Image classification data set "split_data" (mdtajuddin809/palm-Leaf-Disease-Detection on GitHub). Class labels (4): boron deficiency, healthy, kalium, nitrogen deficiency.

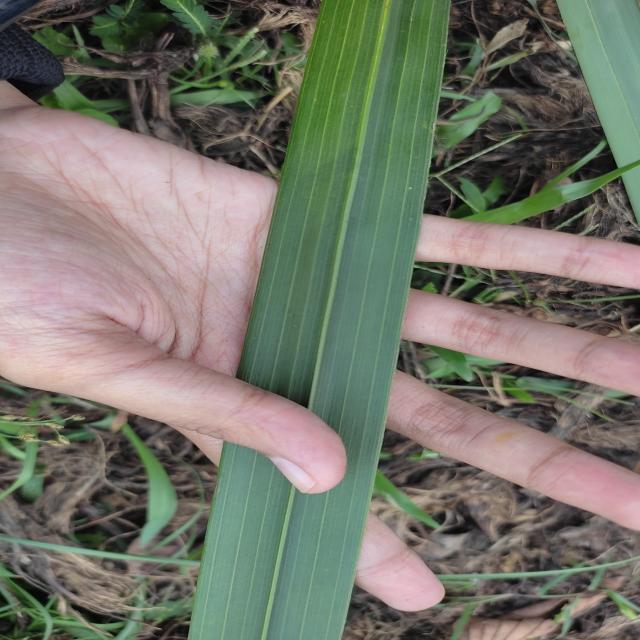
Label: healthy

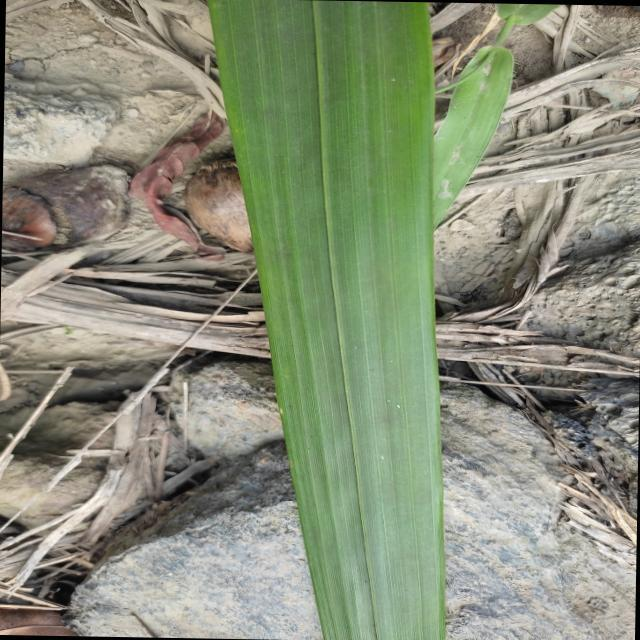
Label: healthy

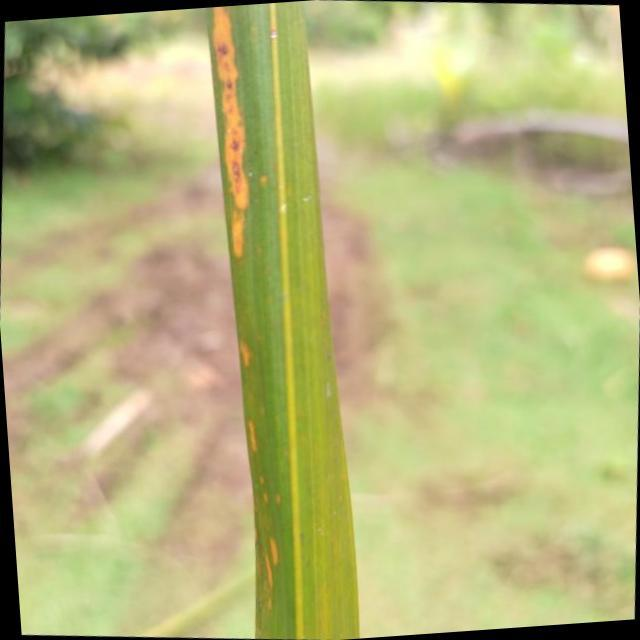
Label: kalium

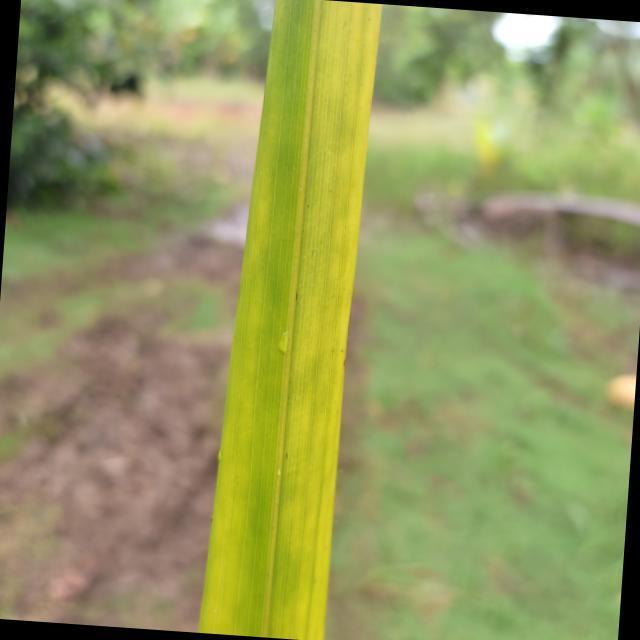
Label: nitrogen deficiency

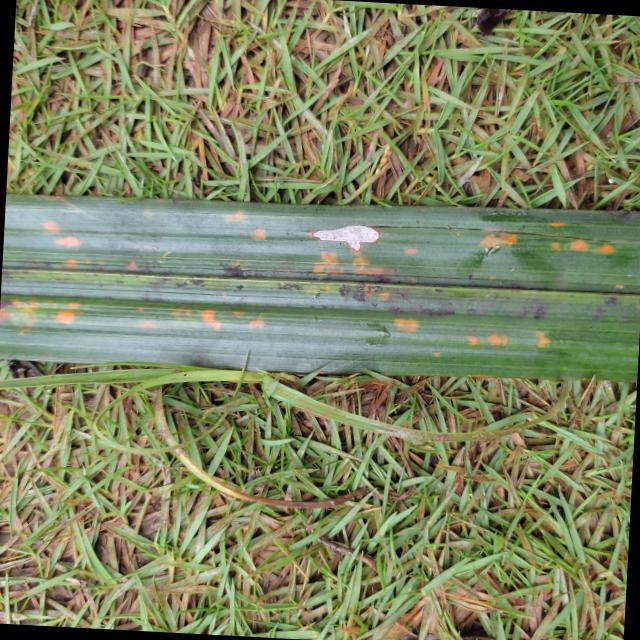
Label: kalium

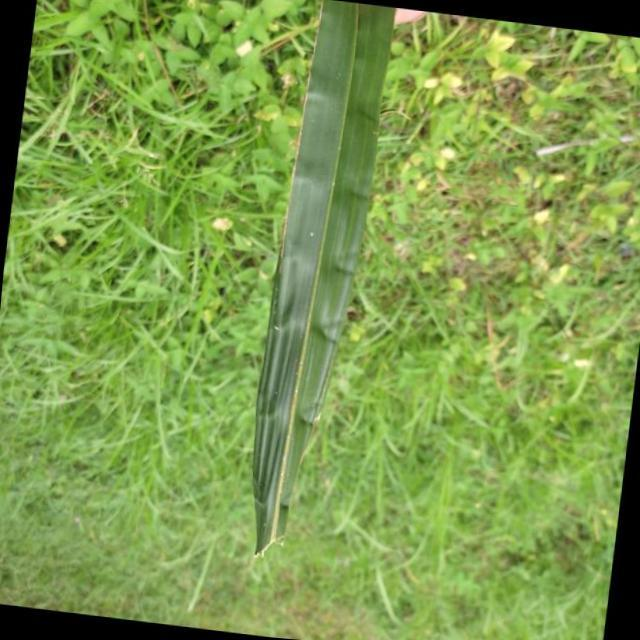
Label: boron deficiency
